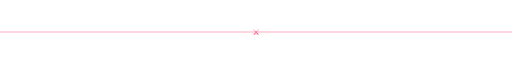
t = 0.00 s
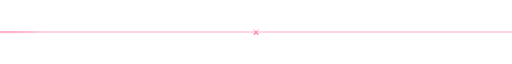
t = 0.70 s
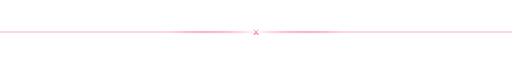
t = 1.40 s
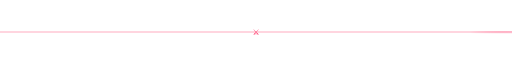
t = 2.10 s

The animated SVG that drew these frames (rendered in a browser with its animation timeline set to each time). Animation: 1 CSS @keyframes rule; one cycle of 2.80 s, repeats indefinitely.

<svg xmlns="http://www.w3.org/2000/svg" width="900" height="24" viewBox="0 0 900 24">
<defs><linearGradient id="g" x1="0" x2="1"><stop offset="0" stop-color="#ff2e63" stop-opacity="0"/><stop offset=".5" stop-color="#fff"/><stop offset="1" stop-color="#ff2e63" stop-opacity="0"/></linearGradient></defs>
<style>@keyframes s{from{transform:translateX(-300px)}to{transform:translateX(900px)}}.f{animation:s 2.8s cubic-bezier(.7,0,.3,1) infinite}</style>
<rect x="0" y="11" width="900" height="2" fill="#ff2e63" opacity=".35"/>
<rect class="f" x="0" y="10" width="300" height="4" rx="2" fill="url(#g)"/>
<text x="450" y="17" text-anchor="middle" font-size="14" fill="#ff2e63" font-family="'Noto Sans CJK JP','Yu Gothic','Hiragino Sans','MS Gothic',sans-serif">⚔</text>
</svg>
